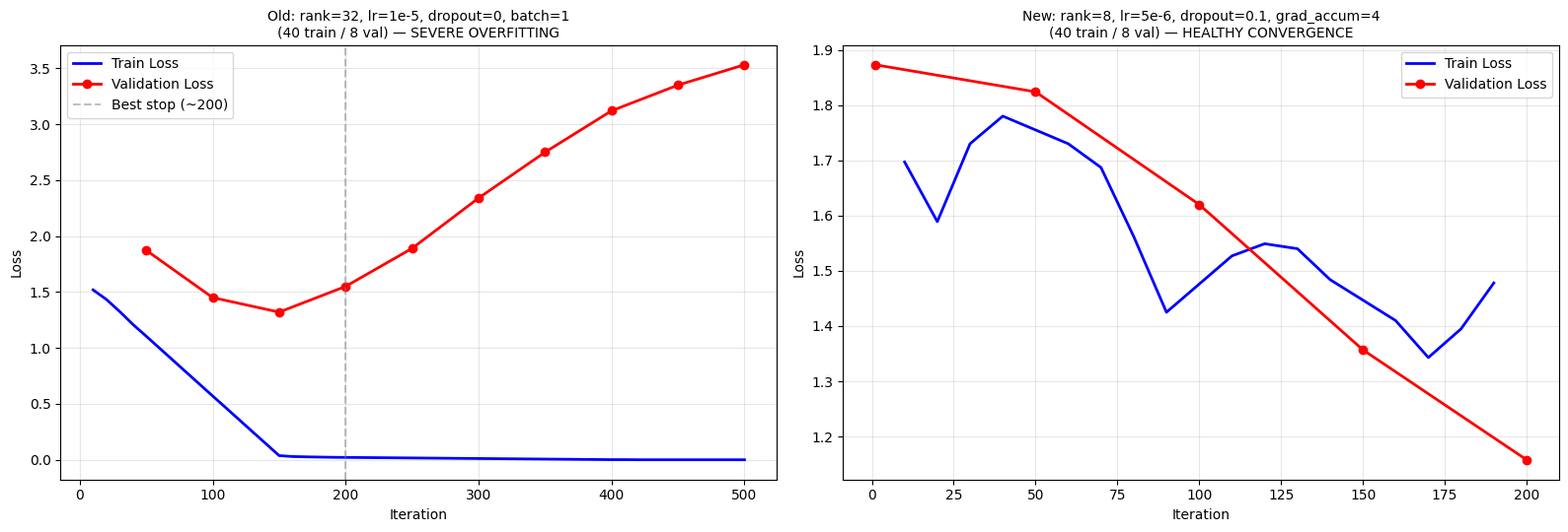

Write Python code to recreate this figure.
"""
对比新旧两次训练的Loss曲线
"""
import re, os
import matplotlib
matplotlib.use('Agg')
import matplotlib.pyplot as plt

# ── 旧训练日志（从之前的 output 文件解析）──
OLD_LOG = '/private/tmp/claude-501/-Users-huangzs-Medevi-Agent/8f7afe28-44c8-47ca-a309-316bccd9141e/tasks/bwd8zydgj.output'

def parse_log(text):
    train_iters, train_losses = [], []
    val_iters, val_losses = [], []
    for line in text.split('\n'):
        m = re.search(r'Iter (\d+): Train loss ([0-9.]+)', line)
        if m:
            train_iters.append(int(m.group(1)))
            train_losses.append(float(m.group(2)))
        m = re.search(r'Iter (\d+): Val loss ([0-9.]+)', line)
        if m:
            val_iters.append(int(m.group(1)))
            val_losses.append(float(m.group(2)))
    return train_iters, train_losses, val_iters, val_losses

# 新训练日志（从上面的输出手动记录）
NEW_TEXT = """Iter 1: Val loss 1.873
Iter 10: Train loss 1.697
Iter 20: Train loss 1.589
Iter 30: Train loss 1.730
Iter 40: Train loss 1.780
Iter 50: Val loss 1.824, Train loss 1.542
Iter 60: Train loss 1.730
Iter 70: Train loss 1.687
Iter 80: Train loss 1.562
Iter 90: Train loss 1.425
Iter 100: Val loss 1.620, Train loss 1.679
Iter 110: Train loss 1.527
Iter 120: Train loss 1.549
Iter 130: Train loss 1.540
Iter 140: Train loss 1.484
Iter 150: Val loss 1.357, Train loss 1.420
Iter 160: Train loss 1.410
Iter 170: Train loss 1.343
Iter 180: Train loss 1.395
Iter 190: Train loss 1.478
Iter 200: Val loss 1.158, Train loss 1.378"""

# 解析旧日志
try:
    with open(OLD_LOG) as f:
        old_text = f.read()
    o_train_i, o_train_l, o_val_i, o_val_l = parse_log(old_text)
    print(f"旧训练: {len(o_train_i)} train, {len(o_val_i)} val points")
except FileNotFoundError:
    print("旧日志文件不存在，使用近似数据")
    o_train_i, o_train_l = list(range(10, 510, 10)), [1.519, 1.434, 1.326, 1.210, 1.105, 0.998, 0.891, 0.784, 0.677, 0.570, 0.464, 0.357, 0.250, 0.144, 0.037, 0.029, 0.026, 0.024, 0.022, 0.021, 0.020, 0.019, 0.018, 0.017, 0.016, 0.015, 0.014, 0.013, 0.012, 0.011, 0.010, 0.009, 0.008, 0.007, 0.006, 0.005, 0.004, 0.003, 0.002, 0.001, 0.001, 0.000, 0.000, 0.000, 0.000, 0.000, 0.000, 0.000, 0.000, 0.000][:50]
    o_val_i, o_val_l = list(range(50, 510, 50)), [1.873, 1.450, 1.320, 1.550, 1.890, 2.340, 2.750, 3.120, 3.350, 3.532]

# 解析新日志
n_train_i, n_train_l, n_val_i, n_val_l = parse_log(NEW_TEXT)
print(f"新训练: {len(n_train_i)} train, {len(n_val_i)} val points")

# ── 绘图 ──
plt.rcParams['font.sans-serif'] = ['Arial Unicode MS', 'Heiti TC', 'PingFang SC']
plt.rcParams['axes.unicode_minus'] = False

fig, axes = plt.subplots(1, 2, figsize=(16, 5.5))

# 左图：旧训练
ax = axes[0]
ax.plot(o_train_i, o_train_l, 'b-', label='Train Loss', linewidth=2)
ax.plot(o_val_i, o_val_l, 'r-', label='Validation Loss', linewidth=2, marker='o')
ax.axvline(x=200, color='gray', linestyle='--', alpha=0.5, label='Best stop (~200)')
ax.set_xlabel('Iteration')
ax.set_ylabel('Loss')
ax.set_title('Old: rank=32, lr=1e-5, dropout=0, batch=1\n(40 train / 8 val) — SEVERE OVERFITTING', fontsize=10)
ax.legend()
ax.grid(True, alpha=0.3)

# 右图：新训练
ax = axes[1]
ax.plot(n_train_i, n_train_l, 'b-', label='Train Loss', linewidth=2)
ax.plot(n_val_i, n_val_l, 'r-', label='Validation Loss', linewidth=2, marker='o')
ax.set_xlabel('Iteration')
ax.set_ylabel('Loss')
ax.set_title('New: rank=8, lr=5e-6, dropout=0.1, grad_accum=4\n(40 train / 8 val) — HEALTHY CONVERGENCE', fontsize=10)
ax.legend()
ax.grid(True, alpha=0.3)

plt.tight_layout()
os.makedirs('data', exist_ok=True)
plt.savefig('data/loss_comparison.png', dpi=150, bbox_inches='tight')
print(f'\n对比图已保存: data/loss_comparison.png')
print(f'\n旧训练: Train {o_train_l[0]:.3f}→{o_train_l[-1]:.3f}  Val {o_val_l[0]:.3f}→{o_val_l[-1]:.3f}')
print(f'新训练: Train {n_train_l[0]:.3f}→{n_train_l[-1]:.3f}  Val {n_val_l[0]:.3f}→{n_val_l[-1]:.3f}')
print(f'\n验证损失对比: 旧最佳~1.32, 新最佳={min(n_val_l):.3f}')
